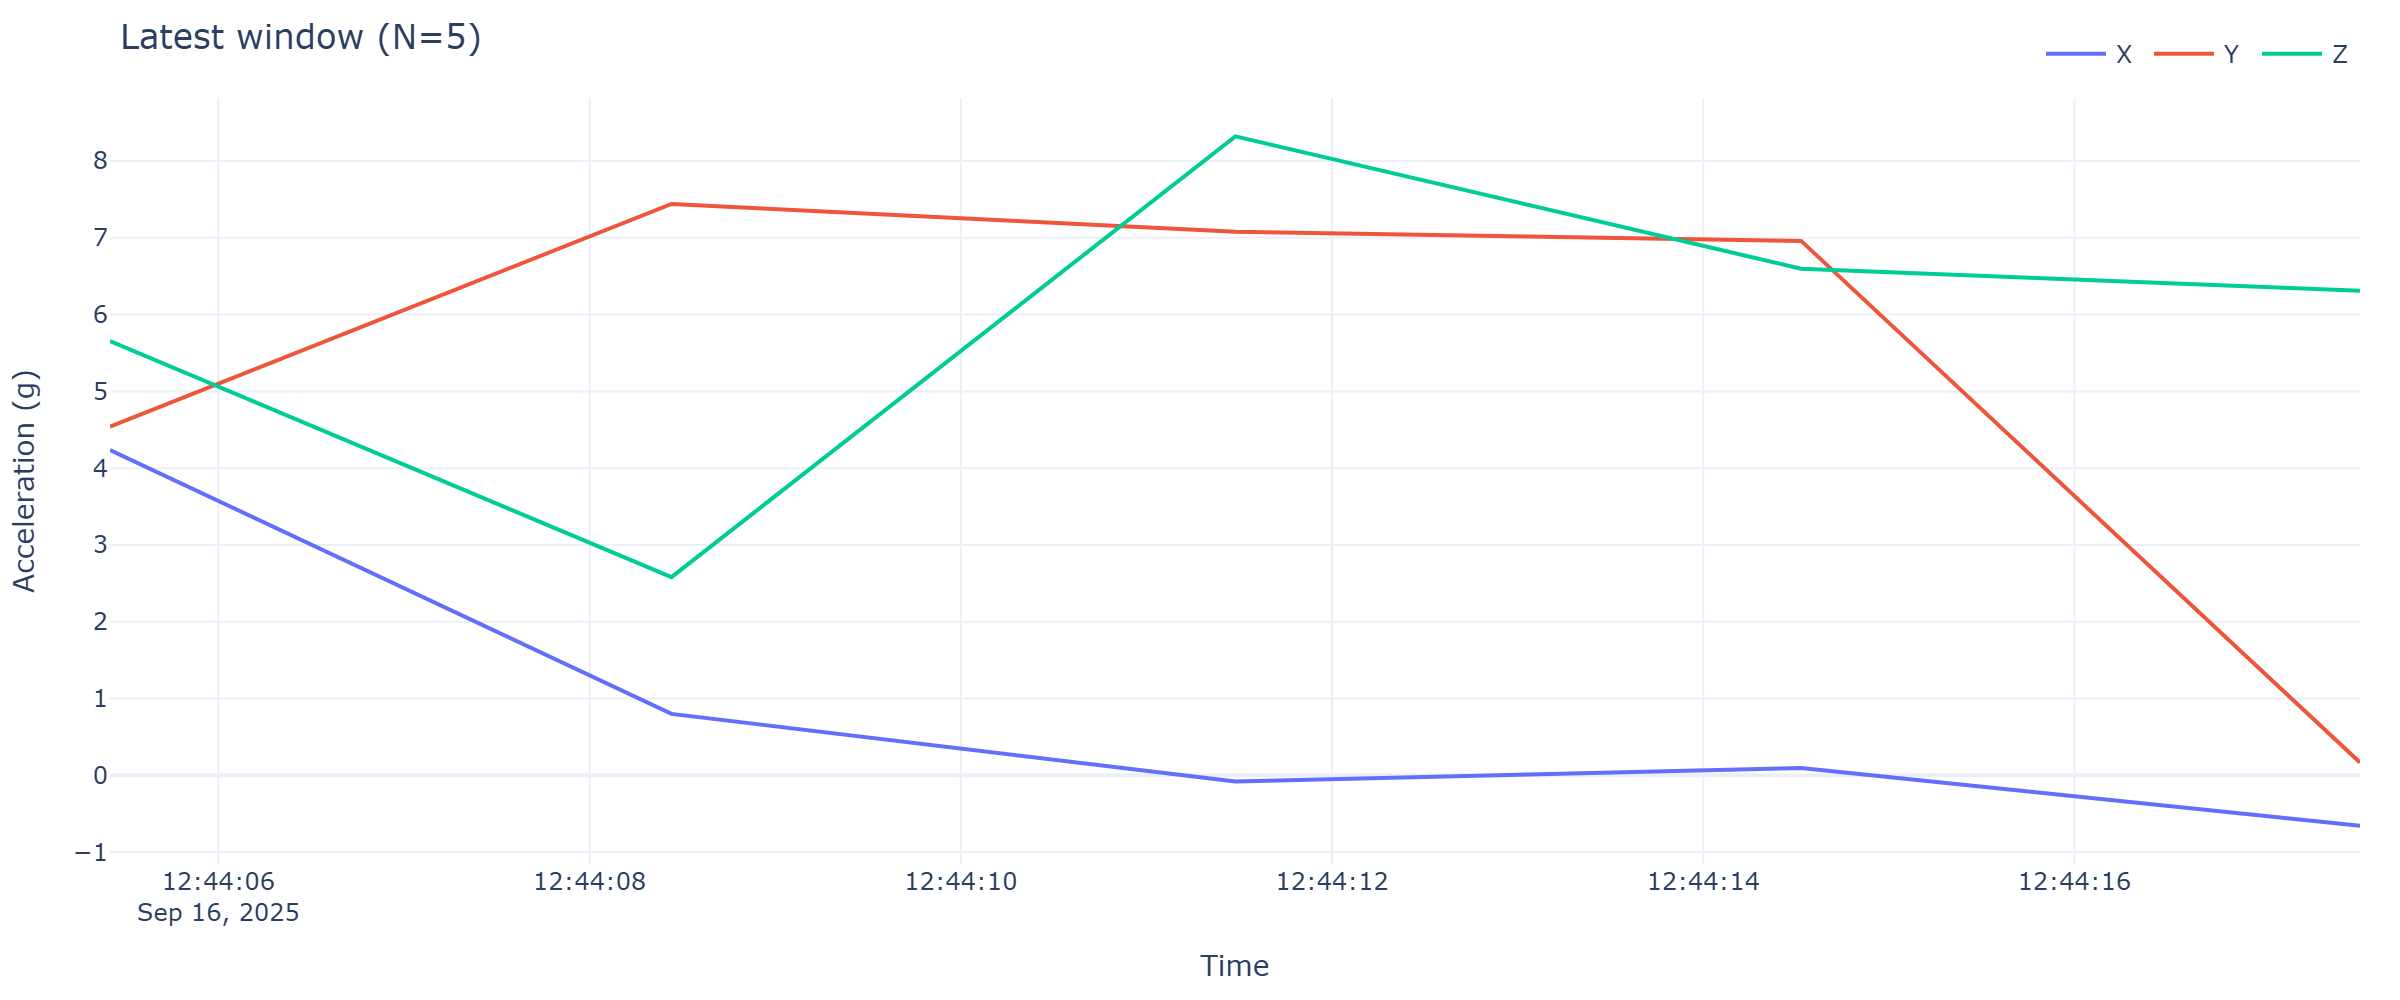

The file beside this chart, header and first rows:
timestamp, x, y, z
2025-09-16 12:44:05.416, 4.238, 4.542, 5.655
2025-09-16 12:44:08.441, 0.7997, 7.441, 2.581
2025-09-16 12:44:11.479, -0.07901, 7.08, 8.322
2025-09-16 12:44:14.527, 0.09577, 6.96, 6.598
2025-09-16 12:44:17.538, -0.656, 0.1676, 6.311
